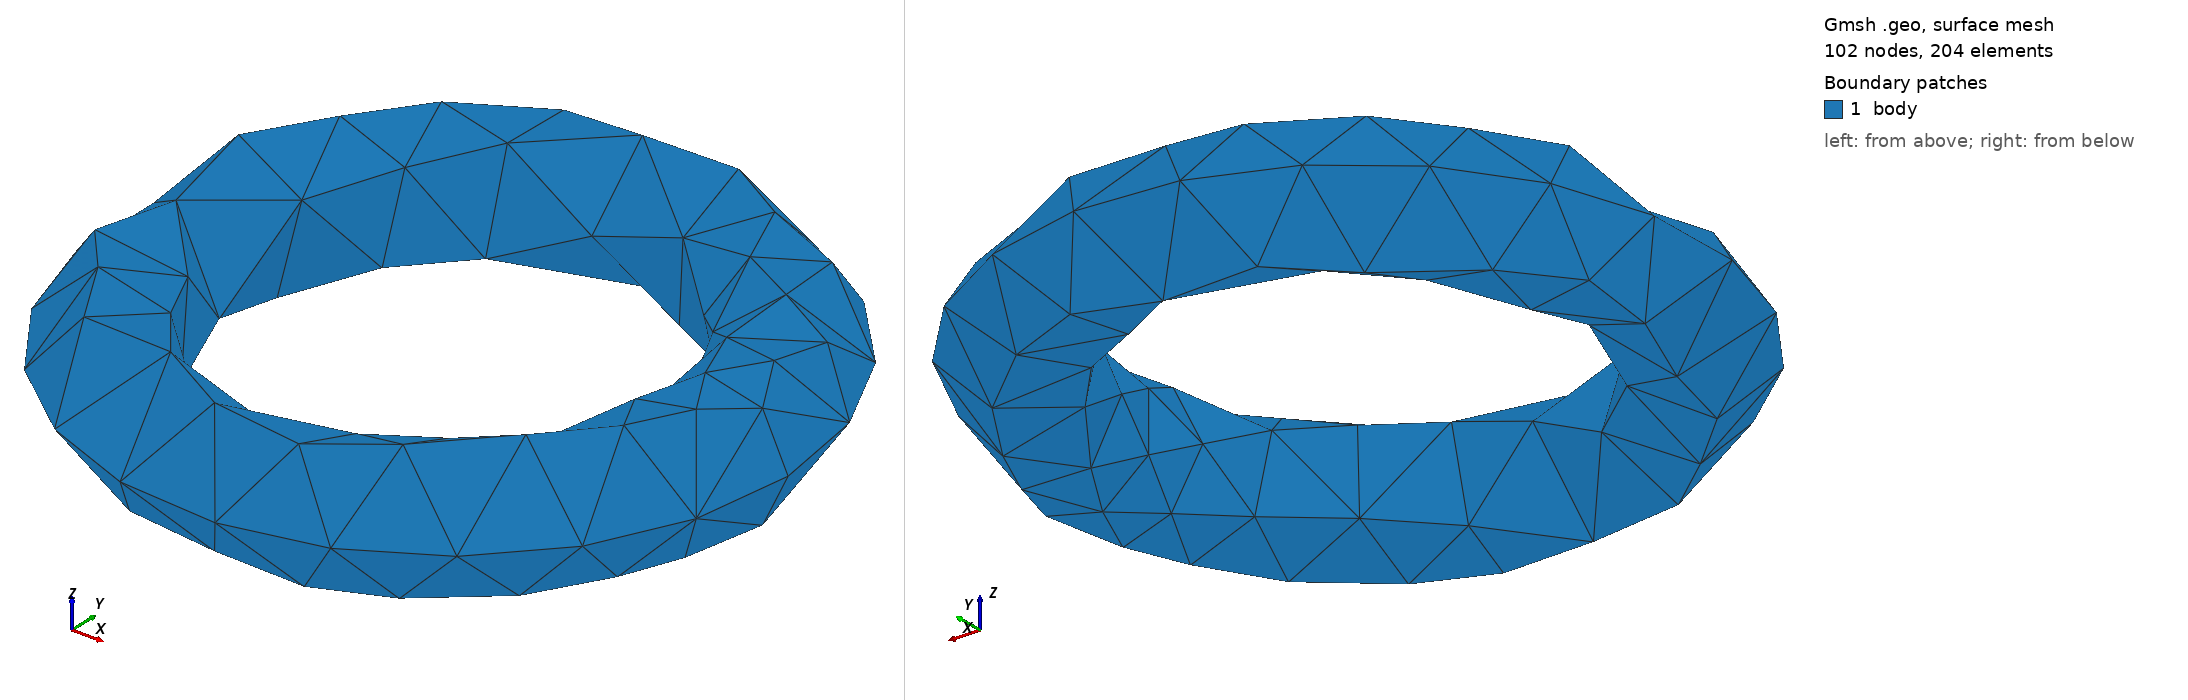

Gmsh geometry script, surface-meshed: 102 nodes, 204 surface elements. Boundary patches (legend numbers): 1 body. Left view from above one corner, right view from below the opposite corner. Legend entries are the model's physical surfaces. The drawing asked Gmsh for element sizes between 1% and 20% of the model's largest extent; the script's own settings can give other sizes.

=== torus.geo (drawn) ===
// PEC torus, ring radius 0.4 m, tube radius 0.1 m
SetFactory("OpenCASCADE");
Torus(1) = {0, 0, 0, 0.4, 0.1};

// physical group so mesh tags carry the surface label
Physical Surface("body") = Boundary{ Volume{1}; };
